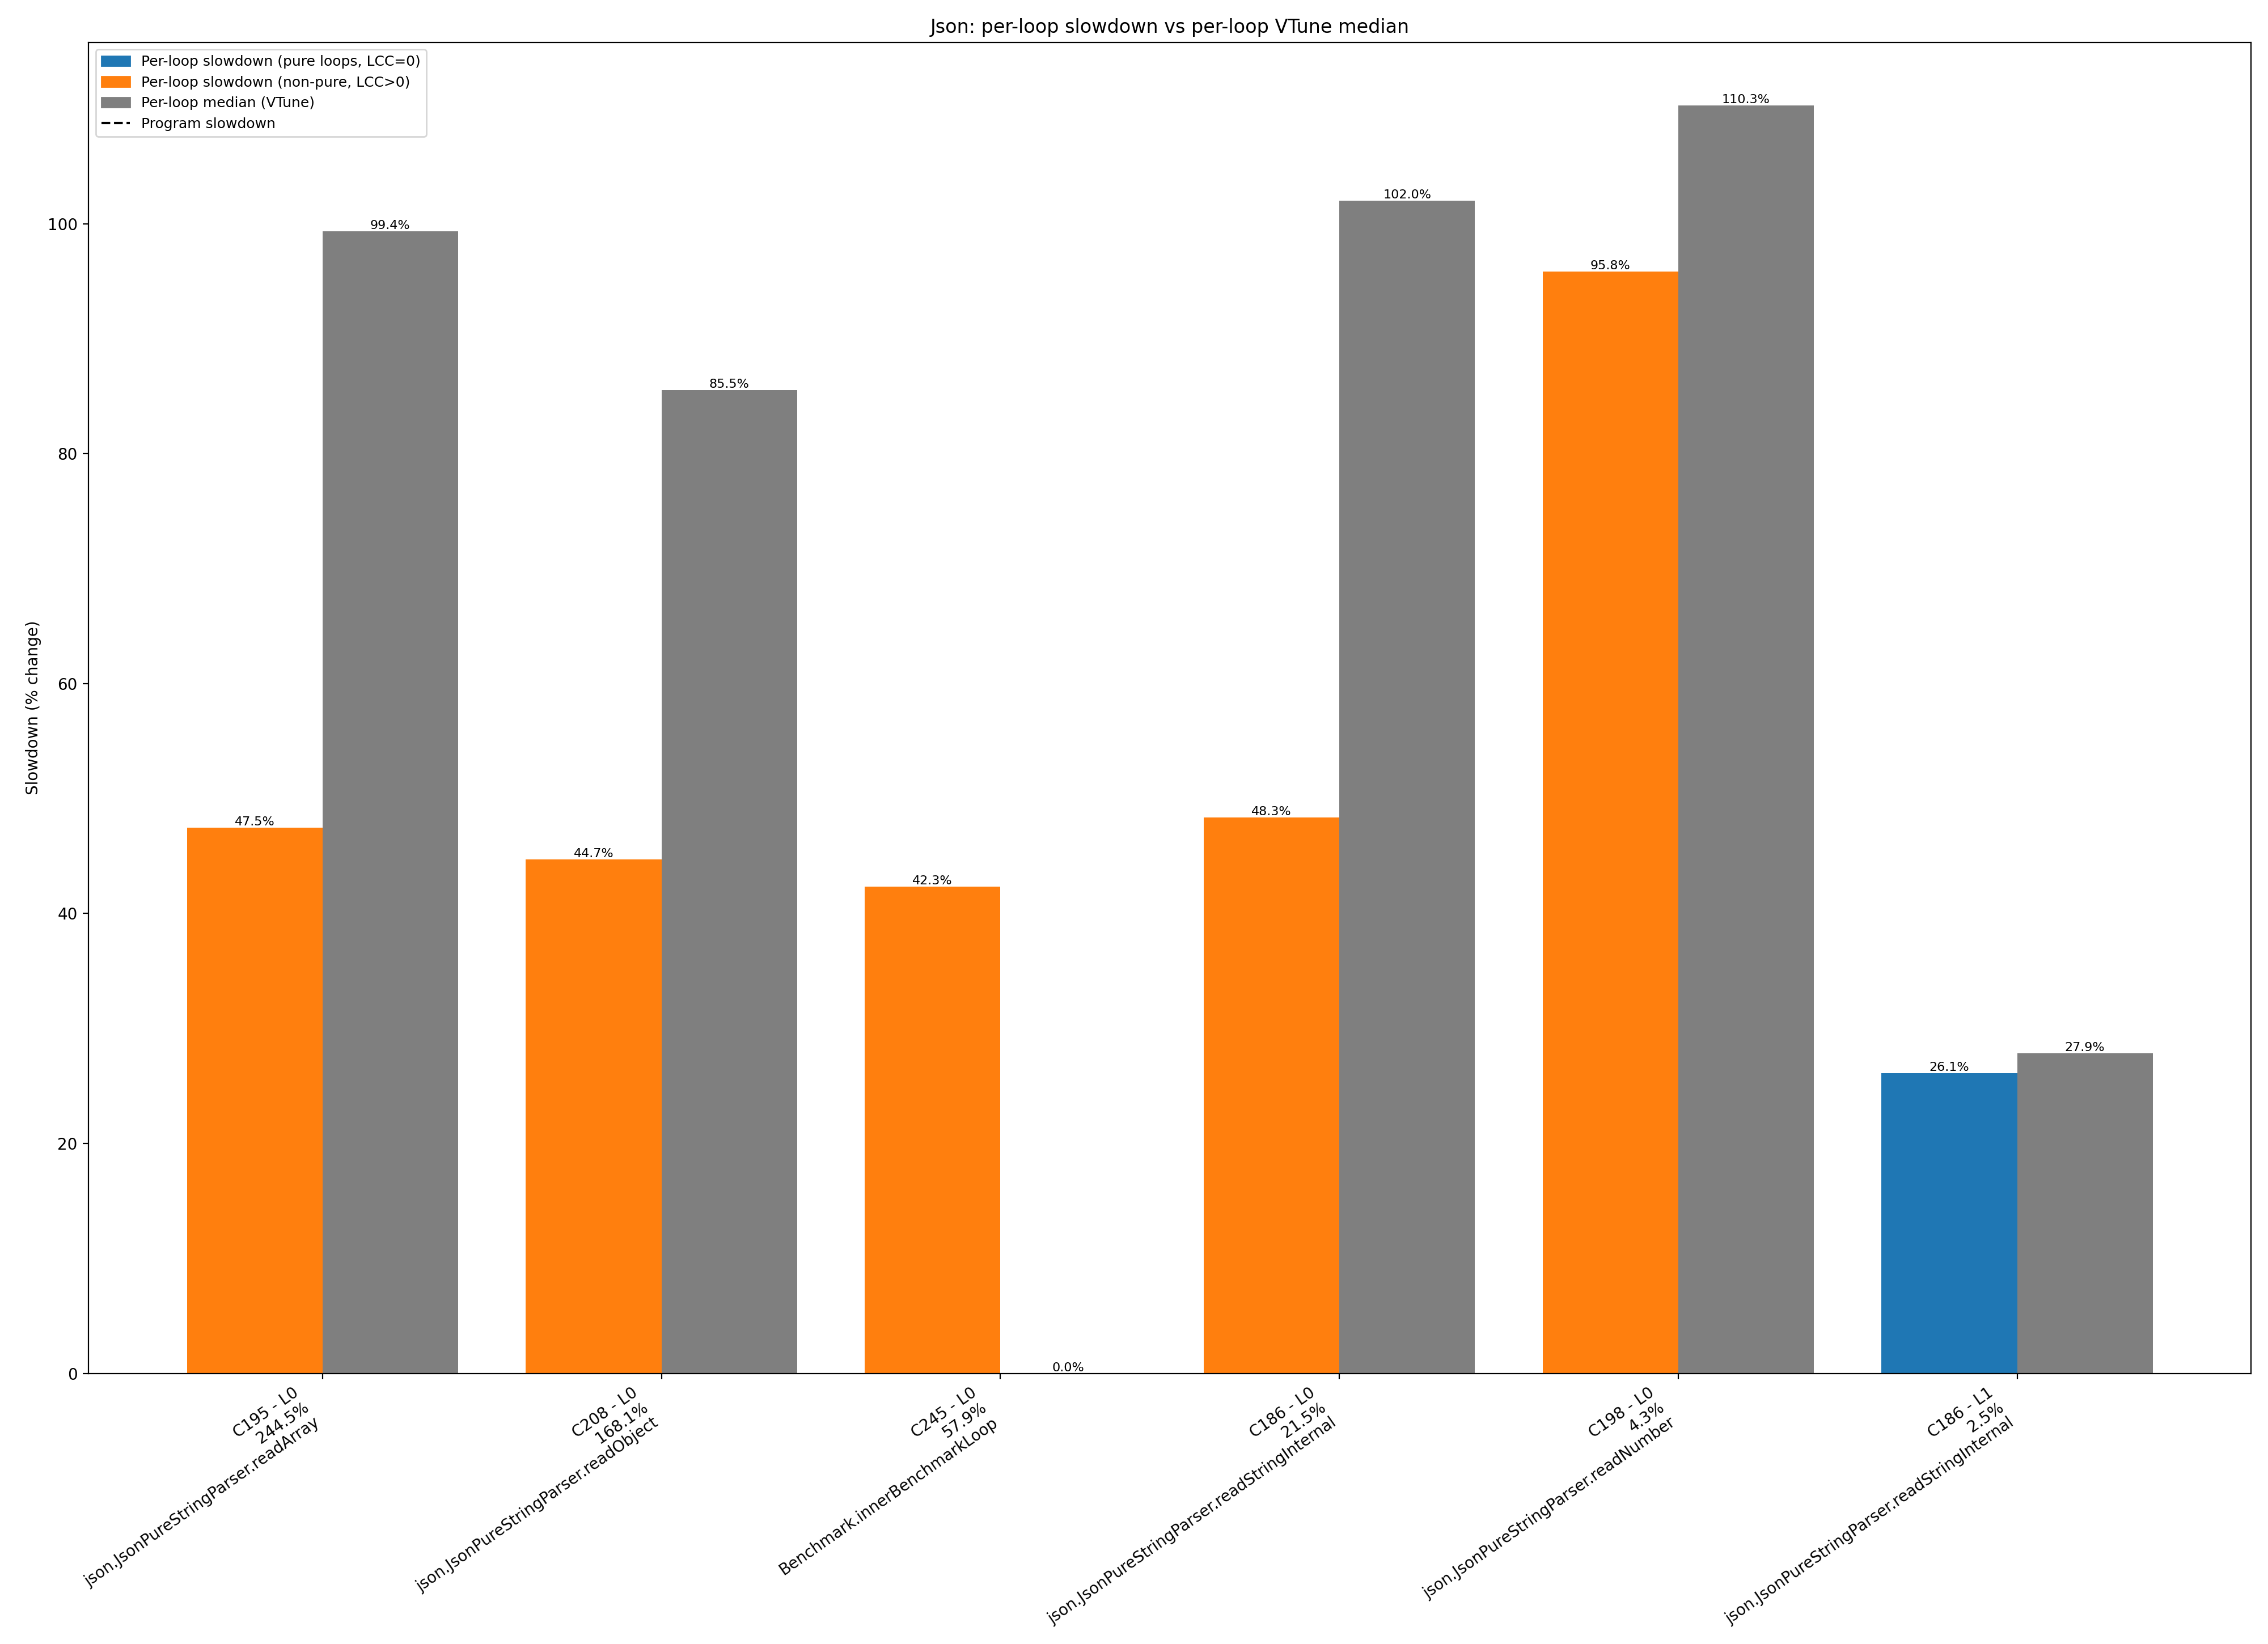

The file beside this chart, header and first rows:
benchmark, comp_id, comp_name, method_dot, loop_id, loop_call_count, baseline_exclusive_cycles, slowdown_exclusive_cycles, slowdown_pct, loop_median_pct, runtime_share_pct, total_cycles_slowdown, prog_slowdown_pct
Json, 52, java.util.ImmutableCollections$SetN$SetN…, java.util.ImmutableCollections$SetN$SetN…, 0, 0, 370588, 380004, 2.541, , 0.0001141, 333057069954, -1.0
Json, 57, java.util.HashMap.putVal(int,, java.util.HashMap.putVal, 0, 0, 10984, 11382, 3.623, , 3.4174323342158806e-06, 333057069954, -1.0
Json, 58, java.lang.String.equals, java.lang.String.equals, 0, 0, 7353712, 7419464, 0.8941, , 0.002228, 333057069954, -1.0
Json, 84, jdk.internal.util.ArraysSupport.unsigned…, jdk.internal.util.ArraysSupport.unsigned…, 0, 0, 58, 80, 37.93, , 2.4019907462420524e-08, 333057069954, -1.0
Json, 84, jdk.internal.util.ArraysSupport.unsigned…, jdk.internal.util.ArraysSupport.unsigned…, 1, 0, 50, 1512, 2924, , 4.539762510397479e-07, 333057069954, -1.0
Json, 84, jdk.internal.util.ArraysSupport.unsigned…, jdk.internal.util.ArraysSupport.unsigned…, 2, 0, 52, 78, 50.0, , 2.3419409775860012e-08, 333057069954, -1.0
Json, 85, jdk.internal.util.ArraysSupport.unsigned…, jdk.internal.util.ArraysSupport.unsigned…, 0, 0, 91622, 92814, 1.301, , 2.7867296140213733e-05, 333057069954, -1.0
Json, 85, jdk.internal.util.ArraysSupport.unsigned…, jdk.internal.util.ArraysSupport.unsigned…, 1, 0, 183202, 183274, 0.0393, , 5.502780650334575e-05, 333057069954, -1.0
Json, 85, jdk.internal.util.ArraysSupport.unsigned…, jdk.internal.util.ArraysSupport.unsigned…, 2, 0, 147470, 146756, -0.4842, , 4.406331924443734e-05, 333057069954, -1.0
Json, 87, java.lang.StringCoding.countPositives(by…, java.lang.StringCoding.countPositives, 0, 0, 182, 164, -9.89, , 4.924081029796207e-08, 333057069954, -1.0
Json, 88, java.lang.StringCoding.countPositives(by…, java.lang.StringCoding.countPositives, 0, 0, 13376, 13582, 1.54, , 4.077979789432445e-06, 333057069954, -1.0
Json, 141, java.util.Properties$LineReader.readLine, java.util.Properties$LineReader.readLine, 1, 1, 372270, 367764, -1.21, , 0.0001104, 333057069954, -1.0
Json, 141, java.util.Properties$LineReader.readLine, java.util.Properties$LineReader.readLine, 2, 0, 16548, 17082, 3.227, , 5.1288507409133435e-06, 333057069954, -1.0
Json, 141, java.util.Properties$LineReader.readLine, java.util.Properties$LineReader.readLine, 5, 0, 348, 220, -36.78, , 6.605474552165644e-08, 333057069954, -1.0
Json, 142, java.util.Properties$LineReader.readLine, java.util.Properties$LineReader.readLine, 0, 2, 87130, 87730, 0.6886, , 2.6340831020976908e-05, 333057069954, -1.0
Json, 142, java.util.Properties$LineReader.readLine, java.util.Properties$LineReader.readLine, 1, 1, 431602, 428378, -0.747, , 0.0001286, 333057069954, -1.0
Json, 142, java.util.Properties$LineReader.readLine, java.util.Properties$LineReader.readLine, 2, 0, 142734, 143064, 0.2312, , 4.295480051504663e-05, 333057069954, -1.0
Json, 185, json.JsonPureStringParser.subStringFromT…, json.JsonPureStringParser.subStringFromT…, 0, 0, 279534, 278566, -0.3463, , 8.363911927720796e-05, 333057069954, -1.0
Json, 185, json.JsonPureStringParser.subStringFromT…, json.JsonPureStringParser.subStringFromT…, 1, 0, 235424, 235270, -0.06541, , 7.063954535854597e-05, 333057069954, -1.0
Json, 186, json.JsonPureStringParser.readStringInte…, json.JsonPureStringParser.readStringInte…, 0, 2, 48377180834, 71762588706, 48.34, 102, 21.55, 333057069954, -1.0
Json, 186, json.JsonPureStringParser.readStringInte…, json.JsonPureStringParser.readStringInte…, 1, 0, 6718277368, 8474512546, 26.14, 27.85, 2.544, 333057069954, -1.0
Json, 186, json.JsonPureStringParser.readStringInte…, json.JsonPureStringParser.readStringInte…, 3, 0, 5478487486, 6444198924, 17.63, 17.41, 1.935, 333057069954, -1.0
Json, 195, json.JsonPureStringParser.readArray, json.JsonPureStringParser.readArray, 0, 6, 552093436316, 814176534580, 47.47, 99.36, 244.5, 333057069954, -1.0
Json, 195, json.JsonPureStringParser.readArray, json.JsonPureStringParser.readArray, 1, 0, 48102194, 49835348, 3.603, , 0.01496, 333057069954, -1.0
Json, 195, json.JsonPureStringParser.readArray, json.JsonPureStringParser.readArray, 2, 0, 2166651614, 2934889702, 35.46, 2.69, 0.8812, 333057069954, -1.0
Json, 195, json.JsonPureStringParser.readArray, json.JsonPureStringParser.readArray, 3, 0, 5145944, 4141312, -19.52, -33.33, 0.001243, 333057069954, -1.0
Json, 197, json.JsonPureStringParser.endCapture, json.JsonPureStringParser.endCapture, 0, 0, 1977404516, 2287311570, 15.67, 8.789, 0.6868, 333057069954, -1.0
Json, 197, json.JsonPureStringParser.endCapture, json.JsonPureStringParser.endCapture, 1, 0, 1931892678, 2079444426, 7.638, 2.17, 0.6244, 333057069954, -1.0
Json, 198, json.JsonPureStringParser.readNumber, json.JsonPureStringParser.readNumber, 0, 3, 7234893630, 14169195582, 95.85, 110.3, 4.254, 333057069954, -1.0
Json, 206, som.Vector.<init>, som.Vector.<init>, 0, 0, 245636, 257328, 4.76, , 7.726243434362187e-05, 333057069954, -1.0
Json, 208, json.JsonPureStringParser.readObject, json.JsonPureStringParser.readObject, 0, 10, 386844045852, 559753958252, 44.7, 85.51, 168.1, 333057069954, -1.0
Json, 208, json.JsonPureStringParser.readObject, json.JsonPureStringParser.readObject, 1, 0, 542235594, 668651194, 23.31, 6.494, 0.2008, 333057069954, -1.0
Json, 208, json.JsonPureStringParser.readObject, json.JsonPureStringParser.readObject, 2, 0, 65785244, 70872660, 7.733, 90, 0.02128, 333057069954, -1.0
Json, 208, json.JsonPureStringParser.readObject, json.JsonPureStringParser.readObject, 3, 0, 67645050, 96072900, 42.03, 120, 0.02885, 333057069954, -1.0
Json, 208, json.JsonPureStringParser.readObject, json.JsonPureStringParser.readObject, 4, 0, 541180120, 779567754, 44.05, 27.33, 0.2341, 333057069954, -1.0
Json, 208, json.JsonPureStringParser.readObject, json.JsonPureStringParser.readObject, 5, 0, 540487950, 726742818, 34.46, 63.97, 0.2182, 333057069954, -1.0
Json, 231, java.util.Arrays.copyOf(Object[],, java.util.Arrays.copyOf, 0, 0, 16496498, 16656802, 0.9717, , 0.005001, 333057069954, -1.0
Json, 244, Benchmark.innerBenchmarkLoop, Benchmark.innerBenchmarkLoop, 0, 2, 68314366, 103427646, 51.4, , 0.03105, 333057069954, -1.0
Json, 245, Benchmark.innerBenchmarkLoop, Benchmark.innerBenchmarkLoop, 0, 2, 135593134780, 192990662466, 42.33, , 57.95, 333057069954, -1.0
Json, 246, java.lang.StringLatin1.inflate(byte[],, java.lang.StringLatin1.inflate, 0, 0, 10886, 11392, 4.648, , 3.4204348226486826e-06, 333057069954, -1.0
Json, 246, java.lang.StringLatin1.inflate(byte[],, java.lang.StringLatin1.inflate, 1, 0, 26342, 15374, -41.64, , 4.616025716590665e-06, 333057069954, -1.0
Json, 246, java.lang.StringLatin1.inflate(byte[],, java.lang.StringLatin1.inflate, 2, 0, 12530, 10432, -16.74, , 3.1321959330996367e-06, 333057069954, -1.0
